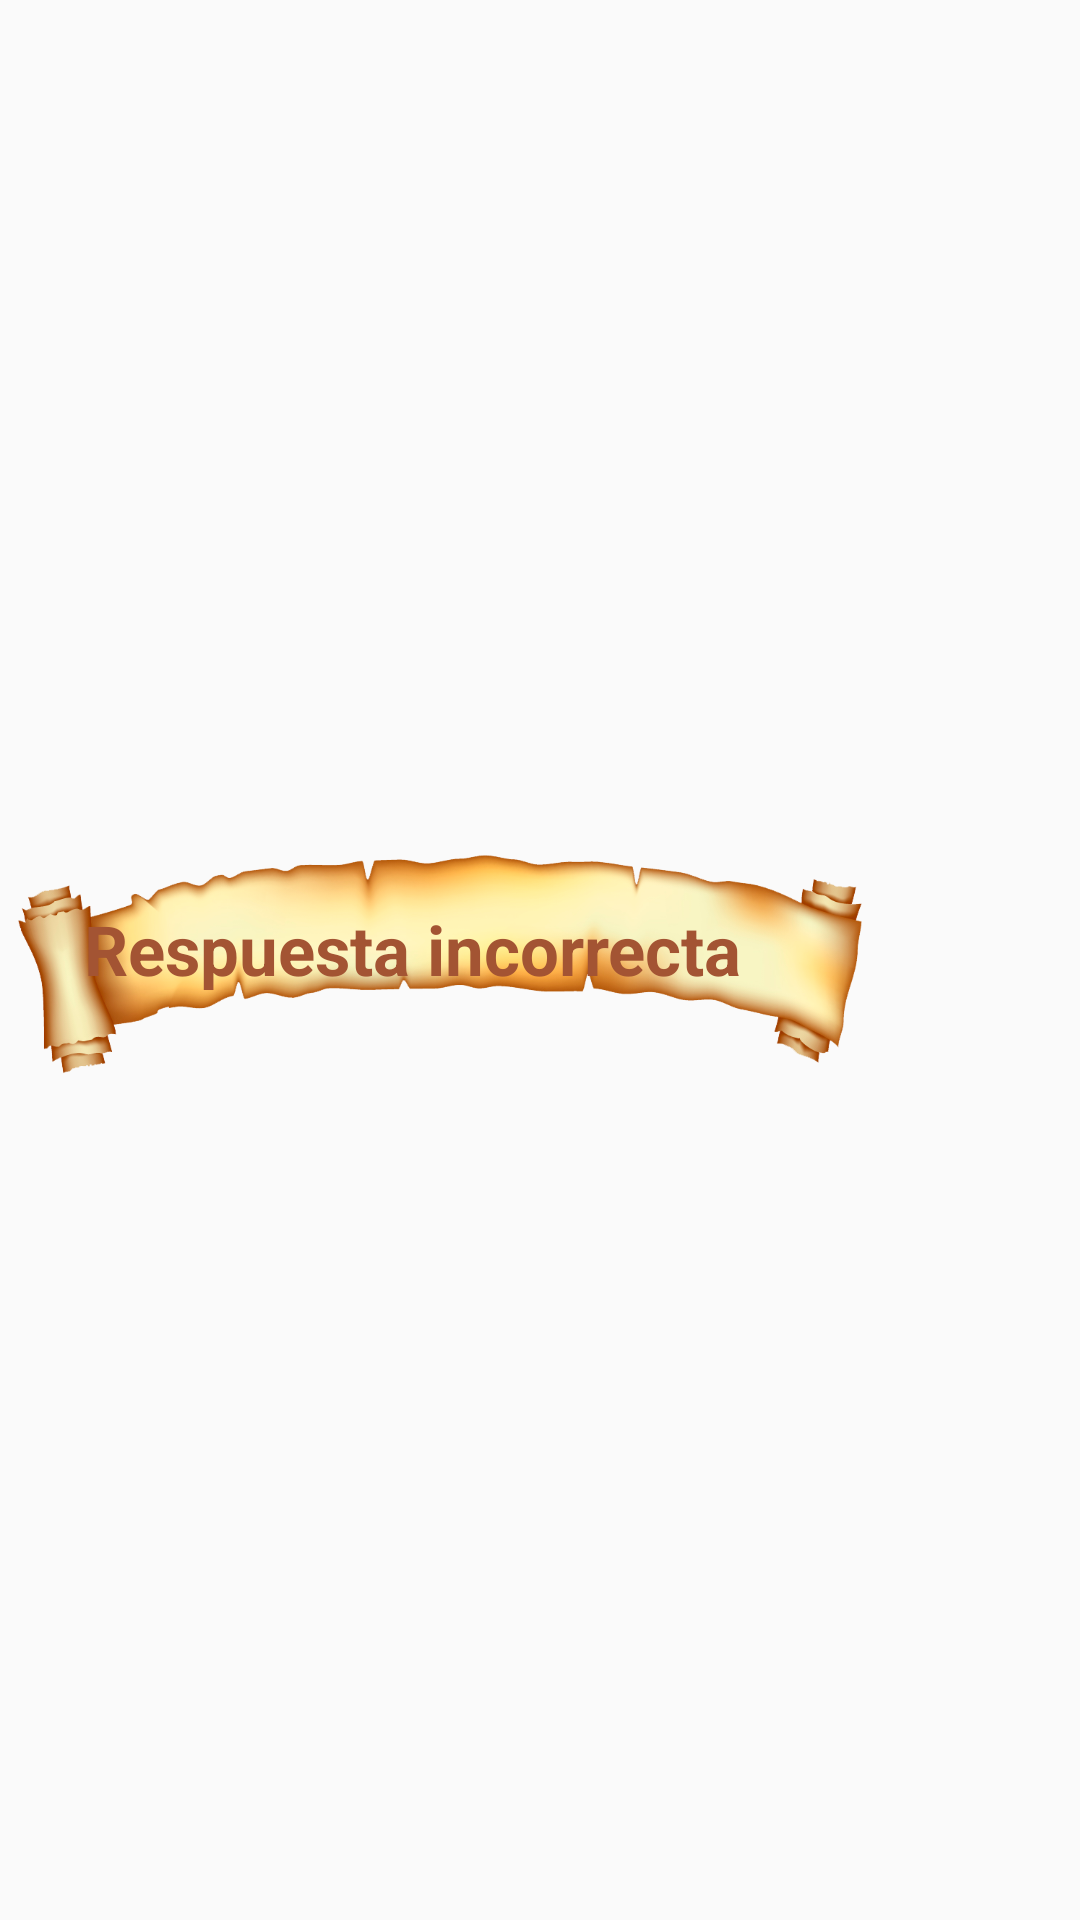

The Android layout XML behind this screen, and the referenced resources:
<!-- AndroidManifest.xml: application theme AppTheme -->
<!-- res/layout/custom_layout_toast.xml -->
<?xml version="1.0" encoding="utf-8"?>
<RelativeLayout
    xmlns:android="http://schemas.android.com/apk/res/android"
    android:id="@+id/toast_layout_root"
    android:layout_width="fill_parent"
    android:layout_height="fill_parent"
    android:gravity="center_vertical">

    <ImageView
        android:id="@+id/imageVToas"
        android:src="@drawable/background2_toas"
        android:layout_width="290dp"
        android:layout_height="110dp"/>

    <TextView
        android:layout_marginTop="36dp"
        android:layout_marginStart="28dp"
        android:textStyle="bold"
        android:id="@+id/text_toast"
        android:layout_width="wrap_content"
        android:layout_height="wrap_content"
        android:text="Respuesta incorrecta"
        android:textColor="@color/colorPrimary"
        android:textSize="23sp"/>

</RelativeLayout>
<!-- resources referenced by this layout -->
<resources>
  <color name="colorPrimary">#A35433</color>
  <!-- drawable background2_toas: png bitmap (drawable, 204919 bytes) -->
  <style name="AppTheme" parent="Theme.AppCompat.Light.NoActionBar">
          
          <item name="colorPrimary">@color/colorPrimary</item>
          <item name="colorPrimaryDark">@color/colorPrimaryDark</item>
          <item name="colorAccent">@color/colorAccent</item>
      </style>
  <color name="colorPrimaryDark">#A35433</color>
  <color name="colorAccent">#69240A</color>
</resources>
